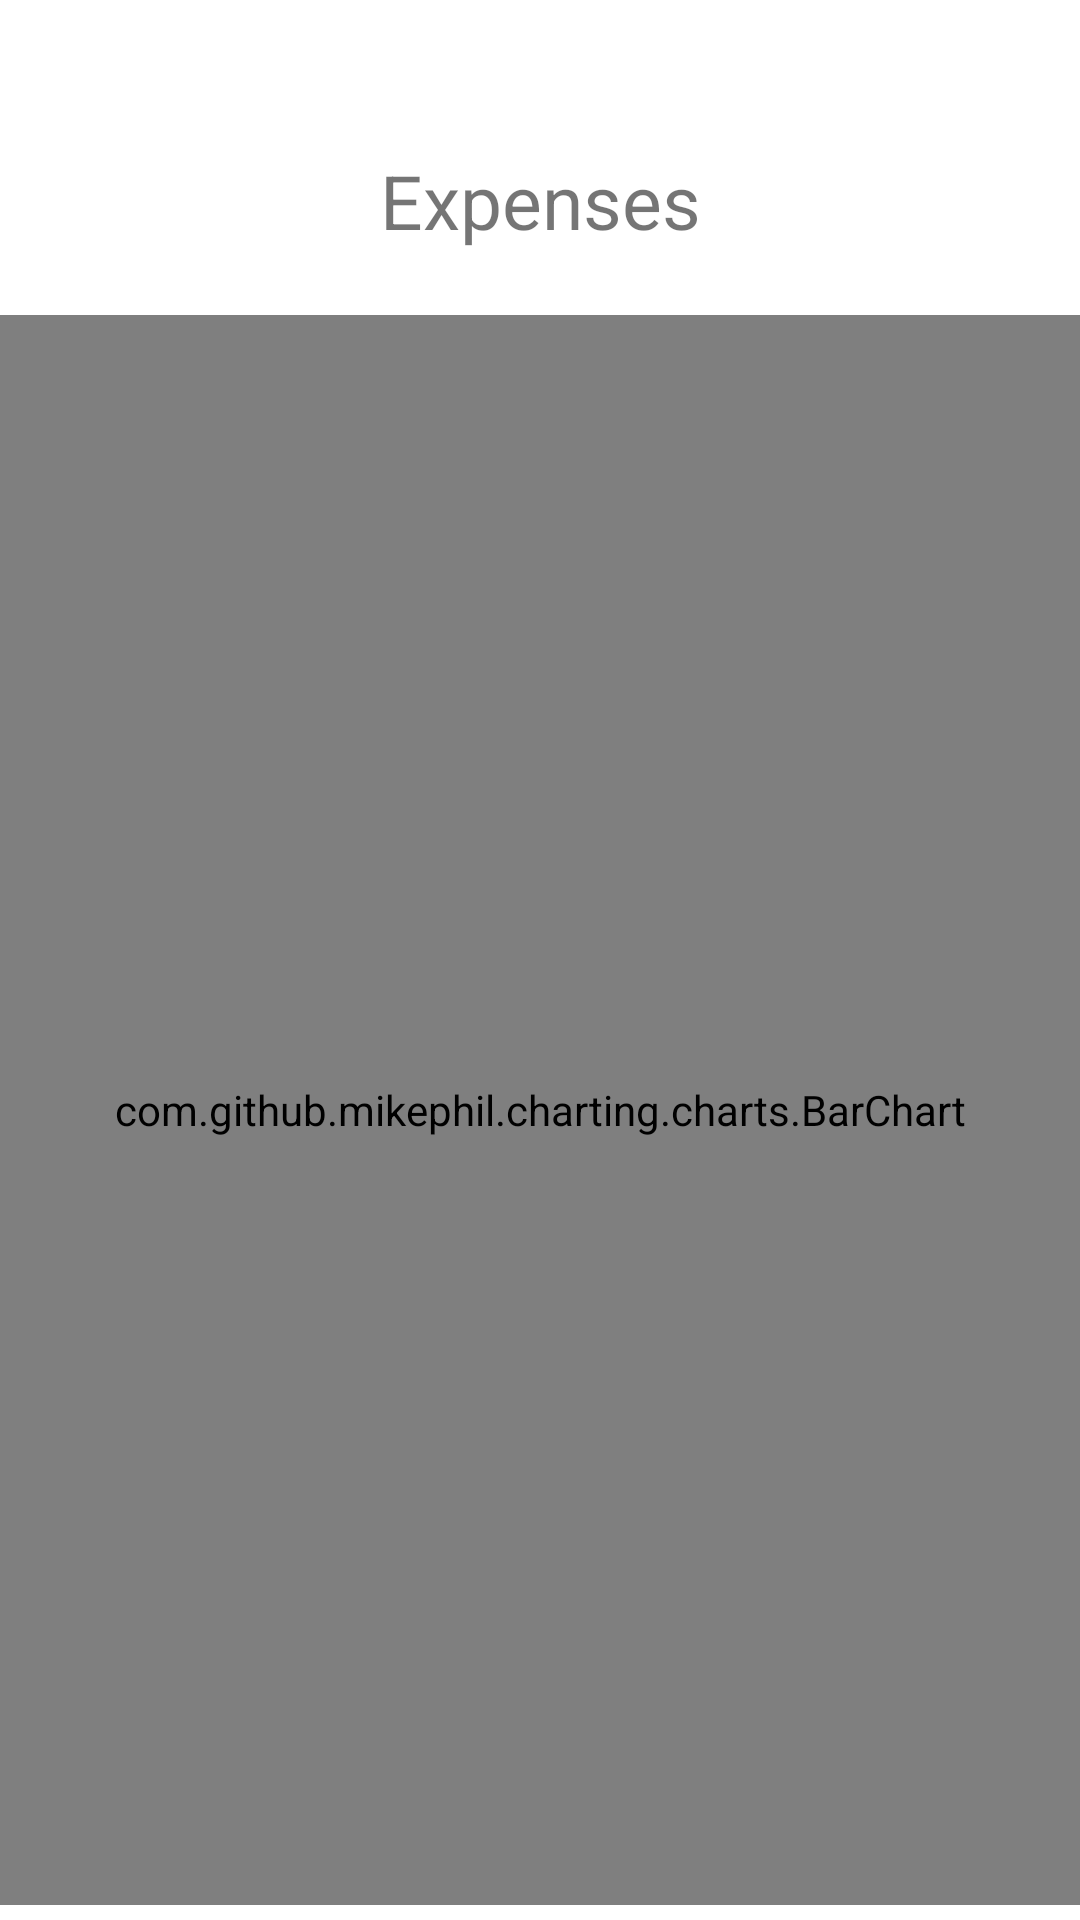

This screen was rendered from an Android layout file. Write that file and the resources it references.
<!-- AndroidManifest.xml: application theme Theme.Budgetbuddy -->
<!-- res/layout/fragment_expenses.xml -->
<?xml version="1.0" encoding="utf-8"?>
<FrameLayout xmlns:android="http://schemas.android.com/apk/res/android"
    xmlns:tools="http://schemas.android.com/tools"
    android:layout_width="match_parent"
    android:layout_height="match_parent"
    tools:context=".overview.ExpensesFragment">

    
    <TextView
        android:id="@+id/expensesHeaderDisplay"
        android:layout_width="match_parent"
        android:layout_height="wrap_content"
        android:layout_marginTop="50dp"
        android:gravity="center"
        android:text="Expenses"
        android:textSize="25sp" />

    <TextView
        android:id="@+id/expensesPromptDisplay"
        android:layout_width="match_parent"
        android:layout_height="wrap_content"
        android:layout_marginTop="80dp"
        android:gravity="center"
        android:text=""
        android:textSize="10sp" />

    <com.github.mikephil.charting.charts.BarChart
        android:id="@+id/barChart"
        android:layout_marginTop="80dp"
        android:layout_marginBottom="30dp"
        android:layout_width="match_parent"
        android:layout_height="match_parent"
        android:layout_gravity="center"/>

</FrameLayout>
<!-- resources referenced by this layout -->
<resources>
  <style name="Theme.Budgetbuddy" parent="Theme.MaterialComponents.DayNight.DarkActionBar">
          
          <item name="colorPrimary">@color/purple_500</item>
          <item name="colorPrimaryVariant">@color/purple_700</item>
          <item name="colorOnPrimary">@color/white</item>
          
          <item name="colorSecondary">@color/teal_200</item>
          <item name="colorSecondaryVariant">@color/teal_700</item>
          <item name="colorOnSecondary">@color/black</item>
          
          <item name="android:statusBarColor">?attr/colorPrimaryVariant</item>
          
      </style>
  <color name="purple_500">#FF6200EE</color>
  <color name="purple_700">#FF3700B3</color>
  <color name="white">#FFFFFFFF</color>
  <color name="teal_200">#FF03DAC5</color>
  <color name="teal_700">#FF018786</color>
  <color name="black">#FF000000</color>
</resources>
